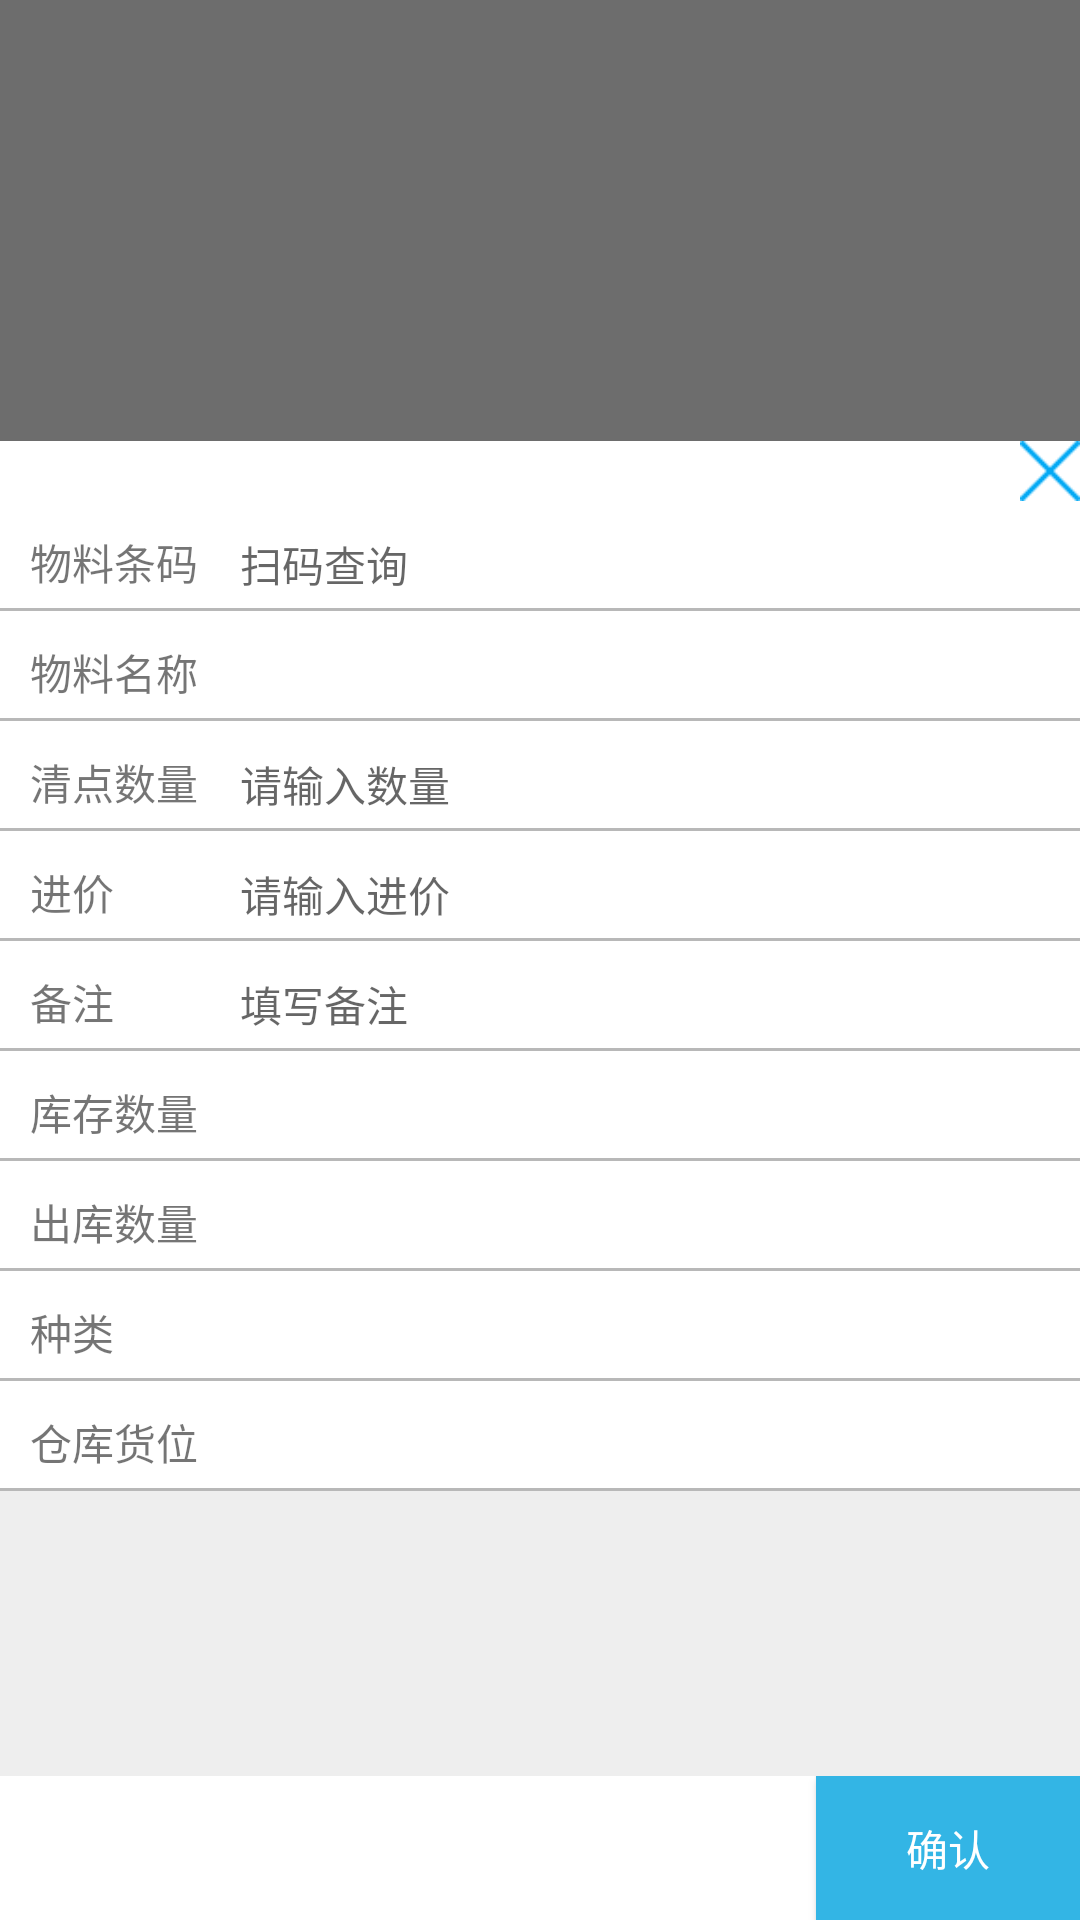

Reconstruct the res/layout file that produces this screen, plus the resources it refers to.
<!-- AndroidManifest.xml: application theme AppTheme -->
<!-- res/layout/popup_scan_material.xml -->
<?xml version="1.0" encoding="utf-8"?>

<RelativeLayout xmlns:android="http://schemas.android.com/apk/res/android"
    android:id="@+id/click_to_dismiss"
    android:layout_width="match_parent"
    android:layout_height="match_parent"
    android:background="@color/popup_bg">

    <LinearLayout
        android:id="@+id/popup_anima"
        android:layout_width="match_parent"
        android:layout_height="wrap_content"
        android:layout_alignParentBottom="true"
        android:layout_alignParentStart="true"
        android:background="@android:color/white"
        android:orientation="vertical">

        <RelativeLayout
            android:layout_width="match_parent"
            android:layout_height="wrap_content">

            <Button
                android:id="@+id/button_close"
                android:layout_width="20dp"
                android:layout_height="20dp"
                android:layout_alignParentEnd="true"
                android:background="@drawable/close" />
        </RelativeLayout>

        <LinearLayout
            android:layout_width="match_parent"
            android:layout_height="wrap_content"
            android:background="#eee"
            android:divider="@drawable/separator"
            android:orientation="vertical"
            android:showDividers="middle">

            <LinearLayout
                android:layout_width="match_parent"
                android:layout_height="match_parent"
                android:background="@android:color/white"
                android:orientation="horizontal"
                android:paddingBottom="5dp"
                android:paddingTop="10dp">

                <TextView
                    android:id="@+id/textView"
                    android:layout_width="80dp"
                    android:layout_height="wrap_content"
                    android:paddingStart="10dp"
                    android:text="物料条码" />

                <EditText
                    android:id="@+id/editText_tm"
                    android:layout_width="wrap_content"
                    android:layout_height="wrap_content"
                    android:layout_weight="1"
                    android:background="@null"
                    android:ems="10"
                    android:hint="扫码查询"
                    android:imeActionLabel="完成"
                    android:imeOptions="actionDone"
                    android:inputType="text"
                    android:textSize="14sp" />
            </LinearLayout>

            <LinearLayout
                android:layout_width="match_parent"
                android:layout_height="match_parent"
                android:background="@android:color/white"
                android:orientation="horizontal"
                android:paddingBottom="5dp"
                android:paddingTop="10dp">

                <TextView
                    android:id="@+id/textView2"
                    android:layout_width="80dp"
                    android:layout_height="wrap_content"
                    android:paddingStart="10dp"
                    android:text="物料名称" />

                <TextView
                    android:id="@+id/textView_name"
                    android:layout_width="wrap_content"
                    android:layout_height="wrap_content"
                    android:layout_weight="1" />
            </LinearLayout>

            <LinearLayout
                android:layout_width="match_parent"
                android:layout_height="match_parent"
                android:background="@android:color/white"
                android:orientation="horizontal"
                android:paddingBottom="5dp"
                android:paddingTop="10dp">

                <TextView
                    android:id="@+id/textView3"
                    android:layout_width="80dp"
                    android:layout_height="wrap_content"
                    android:paddingStart="10dp"
                    android:text="清点数量" />

                <EditText
                    android:id="@+id/editText_num"
                    android:layout_width="wrap_content"
                    android:layout_height="wrap_content"
                    android:layout_weight="2"
                    android:background="@null"
                    android:ems="1"
                    android:hint="请输入数量"
                    android:imeOptions="actionDone"
                    android:inputType="number|numberDecimal"
                    android:textSize="14sp" />

            </LinearLayout>

            <LinearLayout
                android:id="@+id/layout_price"
                android:layout_width="match_parent"
                android:layout_height="match_parent"
                android:background="@android:color/white"
                android:orientation="horizontal"
                android:paddingBottom="5dp"
                android:paddingTop="10dp">

                <TextView
                    android:id="@+id/textView110"
                    android:layout_width="80dp"
                    android:layout_height="wrap_content"
                    android:paddingStart="10dp"
                    android:text="进价" />

                <EditText
                    android:id="@+id/editText_price"
                    android:layout_width="wrap_content"
                    android:layout_height="wrap_content"
                    android:layout_weight="2"
                    android:background="@null"
                    android:ems="1"
                    android:hint="请输入进价"
                    android:imeOptions="actionDone"
                    android:inputType="number|numberDecimal"
                    android:textSize="14sp" />

            </LinearLayout>

            <LinearLayout
                android:layout_width="match_parent"
                android:layout_height="match_parent"
                android:background="@android:color/white"
                android:orientation="horizontal"
                android:paddingBottom="5dp"
                android:paddingTop="10dp">

                <TextView
                    android:id="@+id/textView9"
                    android:layout_width="80dp"
                    android:layout_height="wrap_content"
                    android:paddingStart="10dp"
                    android:text="备注" />

                <EditText
                    android:id="@+id/editText_remark"
                    android:layout_width="wrap_content"
                    android:layout_height="wrap_content"
                    android:layout_weight="1"
                    android:background="@null"
                    android:ems="10"
                    android:hint="填写备注"
                    android:imeActionLabel="完成"
                    android:imeOptions="actionDone"
                    android:inputType="text"
                    android:textSize="14sp" />

            </LinearLayout>

            <LinearLayout
                android:layout_width="match_parent"
                android:layout_height="match_parent"
                android:background="@android:color/white"
                android:orientation="horizontal"
                android:paddingBottom="5dp"
                android:paddingTop="10dp">

                <TextView
                    android:id="@+id/textView4"
                    android:layout_width="80dp"
                    android:layout_height="wrap_content"
                    android:paddingStart="10dp"
                    android:text="库存数量" />

                <TextView
                    android:id="@+id/textView_kcnum"
                    android:layout_width="wrap_content"
                    android:layout_height="wrap_content"
                    android:layout_weight="1" />

            </LinearLayout>

            <LinearLayout
                android:id="@+id/layout_cknum"
                android:layout_width="match_parent"
                android:layout_height="match_parent"
                android:background="@android:color/white"
                android:orientation="horizontal"
                android:paddingBottom="5dp"
                android:paddingTop="10dp">

                <TextView
                    android:id="@+id/textView14"
                    android:layout_width="80dp"
                    android:layout_height="wrap_content"
                    android:paddingStart="10dp"
                    android:text="出库数量" />

                <TextView
                    android:id="@+id/textView_cknum"
                    android:layout_width="wrap_content"
                    android:layout_height="wrap_content"
                    android:layout_weight="1" />

            </LinearLayout>

            <LinearLayout
                android:layout_width="match_parent"
                android:layout_height="match_parent"
                android:background="@android:color/white"
                android:orientation="horizontal"
                android:paddingBottom="5dp"
                android:paddingTop="10dp">

                <TextView
                    android:id="@+id/textView6"
                    android:layout_width="80dp"
                    android:layout_height="wrap_content"
                    android:paddingStart="10dp"
                    android:text="种类" />

                <TextView
                    android:id="@+id/textView_kind"
                    android:layout_width="wrap_content"
                    android:layout_height="wrap_content"
                    android:layout_weight="1" />

                
                
                
                
                
                
                
                

                
                
                
                
                
            </LinearLayout>

            <LinearLayout
                android:layout_width="match_parent"
                android:layout_height="match_parent"
                android:background="@android:color/white"
                android:orientation="horizontal"
                android:paddingBottom="5dp"
                android:paddingTop="10dp">

                <TextView
                    android:id="@+id/textView8"
                    android:layout_width="80dp"
                    android:layout_height="wrap_content"
                    android:paddingStart="10dp"
                    android:text="仓库货位" />

                <TextView
                    android:id="@+id/textView_hw"
                    android:layout_width="wrap_content"
                    android:layout_height="wrap_content"
                    android:layout_weight="4" />
            </LinearLayout>

            <RelativeLayout
                android:layout_width="match_parent"
                android:layout_height="0dp"
                android:layout_marginTop="95dp"
                android:layout_weight="1"
                android:background="@android:color/white">

                <Button
                    android:id="@+id/button_commit"
                    android:layout_width="wrap_content"
                    android:layout_height="wrap_content"
                    android:layout_alignParentEnd="true"
                    android:background="@android:color/holo_blue_light"
                    android:text="确认"
                    android:textColor="@android:color/white" />

            </RelativeLayout>
        </LinearLayout>
    </LinearLayout>
</RelativeLayout>
<!-- resources referenced by this layout -->
<resources>
  <color name="popup_bg">#8f000000</color>
  <!-- drawable close: png bitmap (drawable-mdpi, 332 bytes) -->
  <!-- drawable separator (drawable) -->
  <?xml version="1.0" encoding="utf-8"?>
  
  <shape xmlns:android="http://schemas.android.com/apk/res/android">
      <size android:height="1dp" />
      <solid android:color="#90909090" />
  </shape>
  <style name="AppTheme" parent="Theme.AppCompat.Light.NoActionBar">
          
          <item name="colorPrimary">@color/colorPrimary</item>
          <item name="colorPrimaryDark">@color/colorPrimaryDark</item>
          <item name="colorAccent">@color/colorAccent</item>
          
          <item name="actionOverflowMenuStyle">@style/OverflowMenuStyle</item>
      </style>
  <color name="colorPrimary">#3F51B5</color>
  <color name="colorPrimaryDark">#303F9F</color>
  <color name="colorAccent">#40a9ff</color>
  <style name="OverflowMenuStyle" parent="@style/Widget.AppCompat.PopupMenu.Overflow">
          
          <item name="overlapAnchor">false</item>
          <item name="android:dropDownWidth">wrap_content</item>
          <item name="android:paddingRight">5dp</item>
          
          <item name="android:dropDownVerticalOffset">0dp</item>
          
          <item name="android:dropDownHorizontalOffset">0dp</item>
      </style>
</resources>
